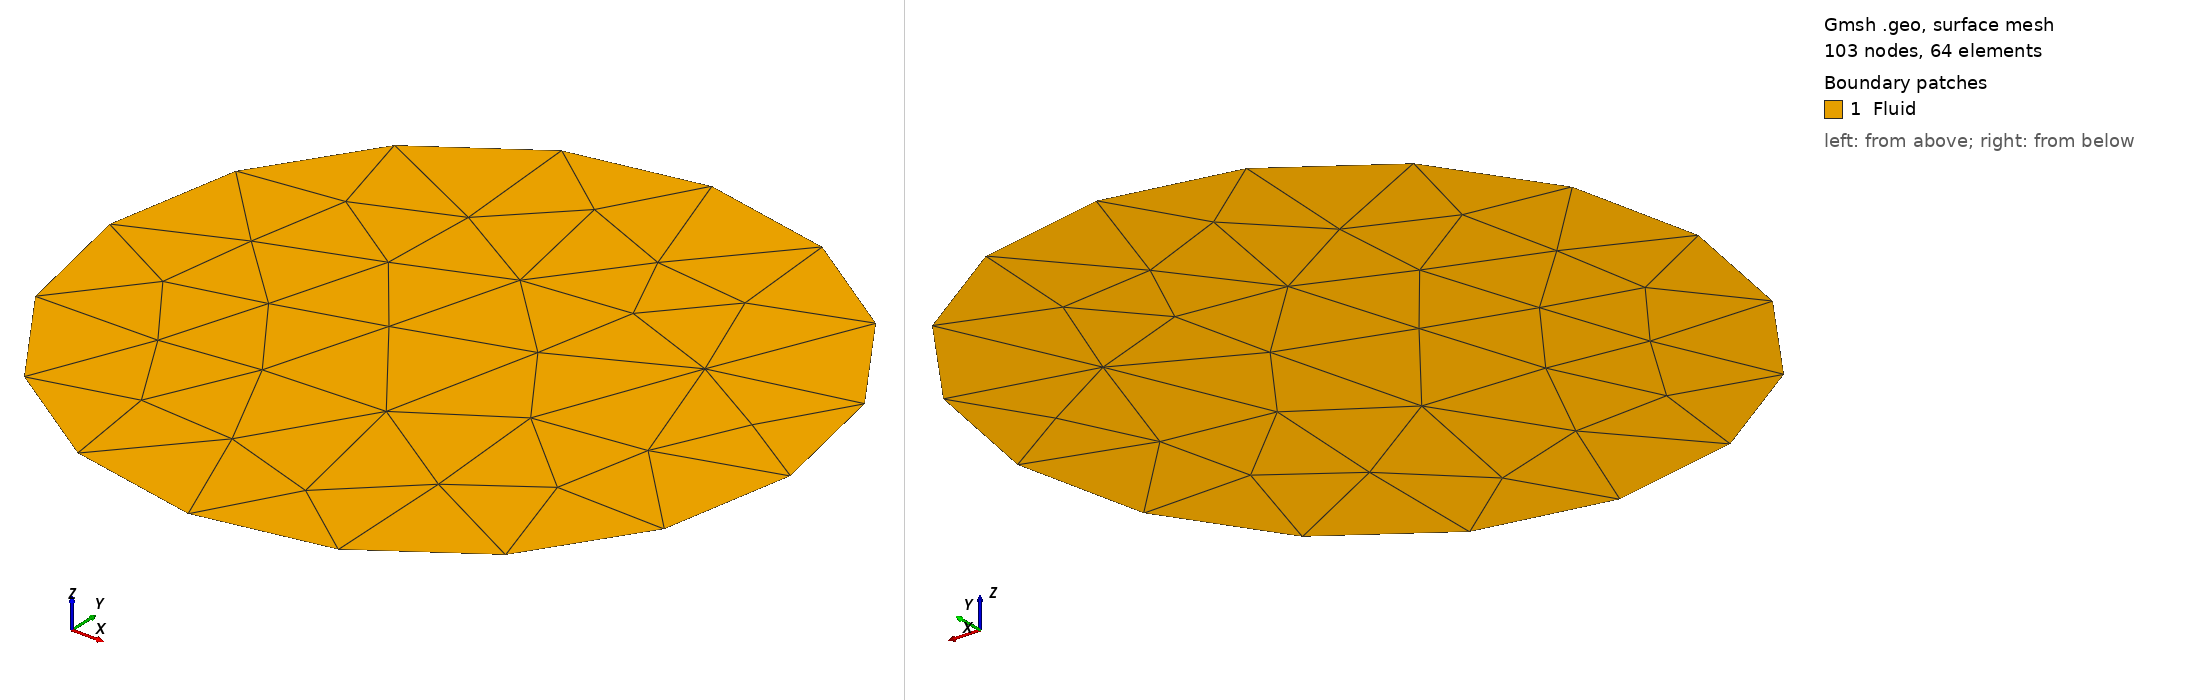

Gmsh geometry script, surface-meshed: 103 nodes, 64 surface elements. Boundary patches (legend numbers): 1 Fluid. Left view from above one corner, right view from below the opposite corner. Legend entries are the model's physical surfaces. The drawing asked Gmsh for element sizes between 1% and 20% of the model's largest extent; the script's own settings can give other sizes.

=== geometry.geo (drawn) ===
//+
L = 0.584;
//+
H = L/4;
//+
d = H/5;
//+
Point(1) = {L, 0, 0, d};
//+
Point(2) = {0, 0, 0, d};
//+
Point(3) = {0, L, 0, d};
//+
Point(4) = {L, L, 0, d};
//+
Line(1) = {3, 2};
//+
Line(2) = {2, 1};
//+
Line(3) = {1, 4};
//+
Physical Curve("Boundary") = {1, 2, 3};
//+
Point(5) = {L/2, 2.5*H, 0, d};
//+
Point(6) = {L/2+H/2, 2.5*H, 0, d};
//+
Point(7) = {L/2-H/2, 2.5*H, 0, d};
//+
Circle(4) = {7, 5, 6};
//+
Circle(5) = {6, 5, 7};
//+
Curve Loop(1) = {5, 4};
//+
Plane Surface(1) = {1};
//+
Physical Curve("FreeSurface") = {5, 4};
//+
Physical Surface("Fluid") = {1};
